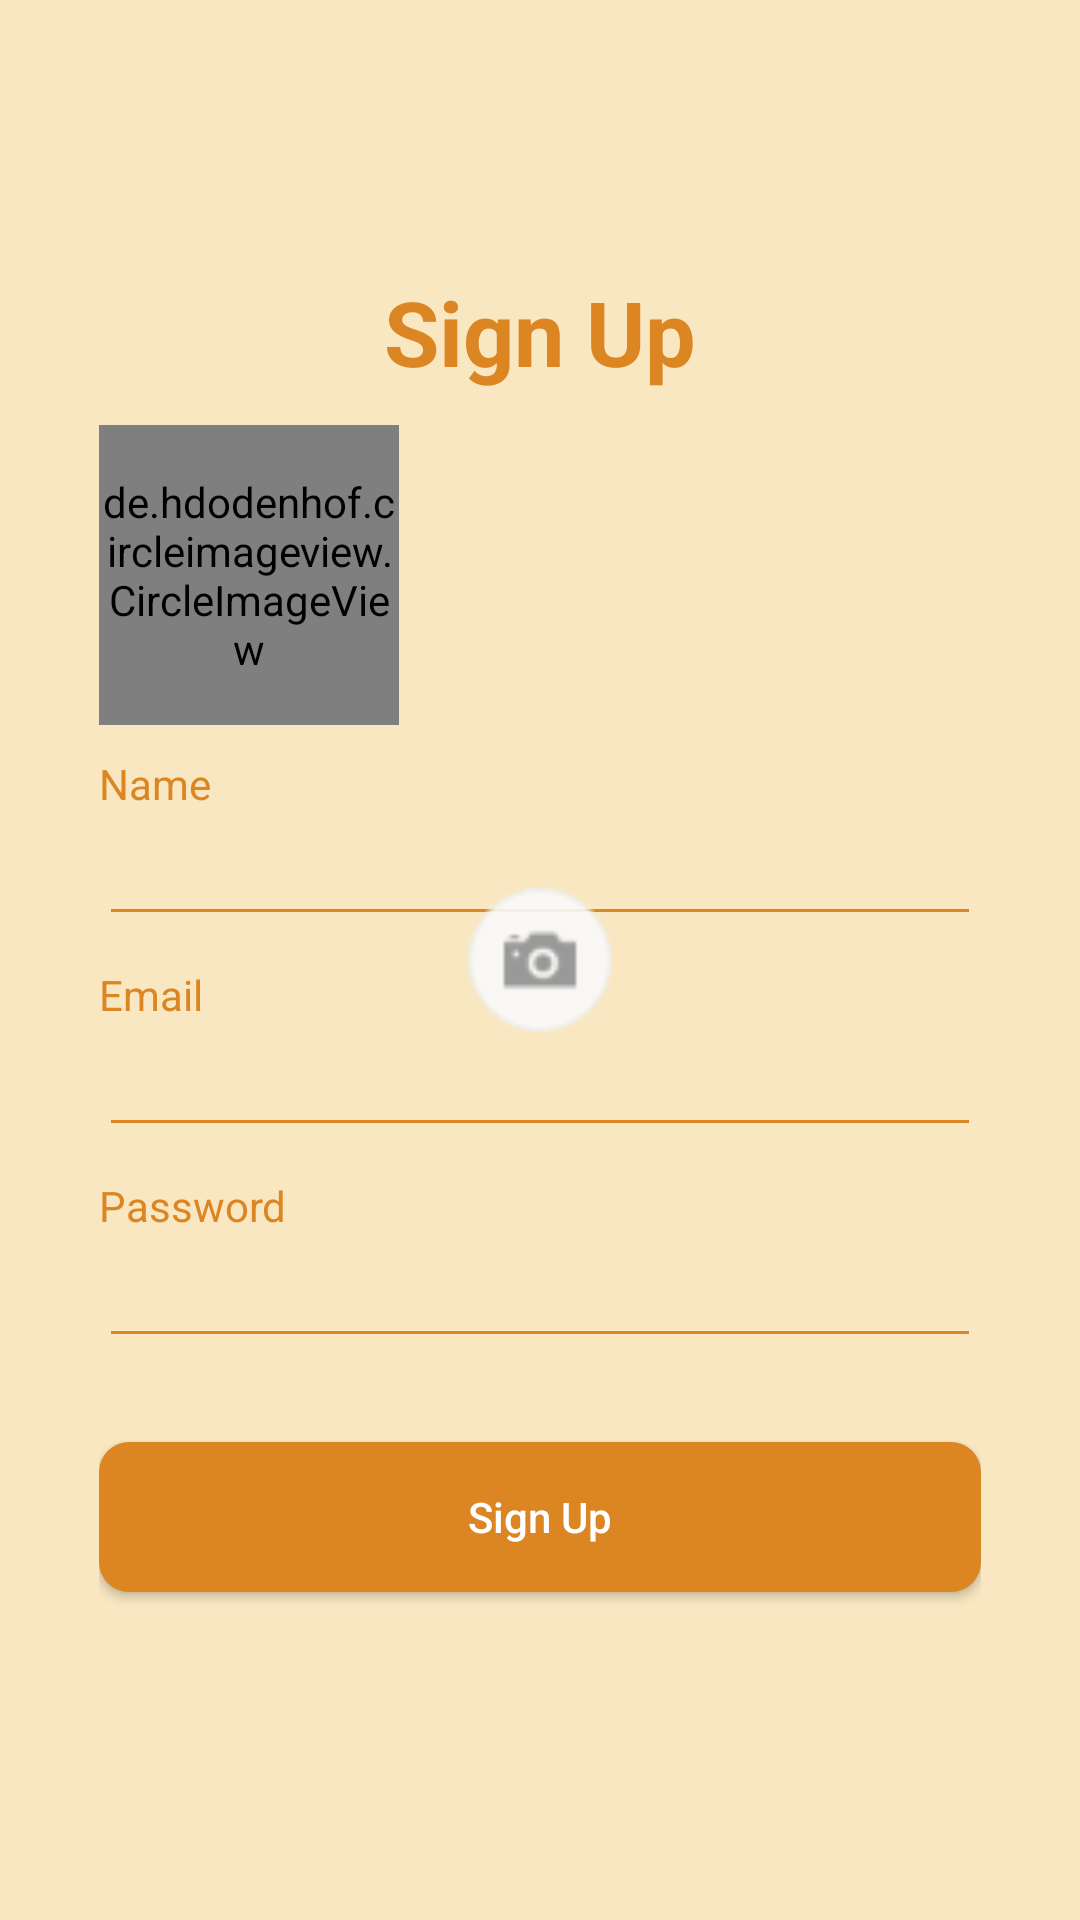

This screen was rendered from an Android layout file. Write that file and the resources it references.
<!-- AndroidManifest.xml: application theme MyAppTheme -->
<!-- res/layout/fragment_sign_up.xml -->
<?xml version="1.0" encoding="utf-8"?>
<android.support.constraint.ConstraintLayout xmlns:android="http://schemas.android.com/apk/res/android"
    xmlns:tools="http://schemas.android.com/tools"
    android:layout_width="match_parent"
    android:layout_height="match_parent"
    xmlns:app="http://schemas.android.com/apk/res-auto"
    tools:context=".Screen.SignIn.SignUpFragment"
    android:background="@color/colorBackground"
    android:gravity="center">
    <LinearLayout
        android:layout_width="match_parent"
        android:layout_height="match_parent"
        android:orientation="vertical"
        android:gravity="center_horizontal">
        <LinearLayout
            android:layout_width="match_parent"
            android:layout_height="match_parent"
            android:layout_marginLeft="@dimen/space_both_edges"
            android:layout_marginRight="@dimen/space_both_edges"
            android:gravity="center_vertical"
            android:orientation="vertical">

            <TextView
                android:layout_width="wrap_content"
                android:layout_height="wrap_content"
                android:layout_gravity="center_horizontal"
                android:text="@string/sign_up"
                android:textColor="@color/colorMyAccent"
                android:textSize="@dimen/text_h2"
                android:textStyle="bold" />

            <de.hdodenhof.circleimageview.CircleImageView
                android:id="@+id/user_icon"
                android:layout_width="100dp"
                android:layout_height="100dp"
                android:layout_marginTop="@dimen/small_vertical_space_bw_item"
                android:src="@drawable/img_picture" />


            <TextView
                android:layout_width="wrap_content"
                android:layout_height="wrap_content"
                android:layout_marginTop="@dimen/input_header"
                android:text="Name"
                android:textColor="@color/colorMyAccent" />

            <EditText
                android:id="@+id/edit_name"
                android:layout_width="match_parent"
                android:layout_height="wrap_content"
                android:backgroundTint="@color/colorMyAccent"
                android:ems="10"
                android:inputType="textPersonName" />

            <TextView
                android:layout_width="wrap_content"
                android:layout_height="wrap_content"
                android:layout_marginTop="@dimen/input_header"
                android:text="Email"
                android:textColor="@color/colorMyAccent" />

            <EditText
                android:id="@+id/edit_email"
                android:layout_width="match_parent"
                android:layout_height="wrap_content"
                android:backgroundTint="@color/colorMyAccent"
                android:ems="10"
                android:inputType="textEmailAddress" />

            <TextView
                android:layout_width="wrap_content"
                android:layout_height="wrap_content"
                android:layout_marginTop="@dimen/input_header"
                android:text="Password"
                android:textColor="@color/colorMyAccent" />

            <EditText
                android:id="@+id/edit_pw"
                android:layout_width="match_parent"
                android:layout_height="wrap_content"
                android:backgroundTint="@color/colorMyAccent"
                android:ems="10"
                android:inputType="textPassword" />

            <Button
                android:textAllCaps="false"
                android:id="@+id/signup_btn"
                android:layout_width="match_parent"
                android:layout_height="@dimen/button"
                android:layout_gravity="center_horizontal"
                android:layout_marginTop="@dimen/vertical_space_bw_items"
                android:background="@drawable/rounded_button"
                android:text="@string/sign_up"
                android:textColor="@color/white" />

            <TextView
                android:id="@+id/sign_up_error"
                android:layout_width="match_parent"
                android:layout_height="wrap_content"
                android:textColor="@color/red" />

        </LinearLayout>

    </LinearLayout>
    <ProgressBar
        android:id="@+id/progressbar"
        android:indeterminateDrawable="@drawable/custom_progress_bar"
        android:layout_width="wrap_content"
        android:layout_height="wrap_content"
        android:indeterminate="true"
        android:max="100"
        app:layout_constraintTop_toTopOf="parent"
        app:layout_constraintBottom_toBottomOf="parent"
        app:layout_constraintEnd_toEndOf="parent"
        app:layout_constraintStart_toStartOf="parent"/>

</android.support.constraint.ConstraintLayout>
<!-- resources referenced by this layout -->
<resources>
  <color name="colorBackground">#f8e7c1</color>
  <color name="colorMyAccent">#db8623</color>
  <color name="red">#FF0000</color>
  <color name="white">#ffffff</color>
  <dimen name="button">50dp</dimen>
  <dimen name="input_header">10dp</dimen>
  <dimen name="small_vertical_space_bw_item">11dp</dimen>
  <dimen name="space_both_edges">33dp</dimen>
  <dimen name="text_h2">30sp</dimen>
  <dimen name="vertical_space_bw_items">28dp</dimen>
  <!-- drawable custom_progress_bar (drawable) -->
  <?xml version="1.0" encoding="utf-8"?>
  <rotate xmlns:android="http://schemas.android.com/apk/res/android"
      android:fromDegrees="0"
      android:pivotX="50%"
      android:pivotY="50%"
      android:toDegrees="360"
      android:drawable="@drawable/ico_camera">
  
  </rotate>
  <!-- drawable img_picture: png bitmap (drawable, 2929 bytes) -->
  <!-- drawable rounded_button (drawable) -->
  <?xml version="1.0" encoding="utf-8"?>
  <shape xmlns:android="http://schemas.android.com/apk/res/android"
      android:shape="rectangle">
      <solid android:color="@color/colorMyAccent"/>
      <corners
          android:topLeftRadius="@dimen/radius_btn"
          android:topRightRadius="@dimen/radius_btn"
          android:bottomLeftRadius="@dimen/radius_btn"
          android:bottomRightRadius="@dimen/radius_btn"/>
  </shape>
  <string name="sign_up">Sign Up</string>
  <style name="MyAppTheme" parent="Theme.AppCompat.Light.NoActionBar">
          
          <item name="colorPrimary">@color/black</item>
          <item name="colorPrimaryDark">#c25e00</item>
          <item name="colorAccent">@color/colorMyAccent</item>
          
          
          <item name="android:colorBackground">@color/colorBackground</item>
          
          <item name="android:itemBackground">@color/white</item>
          <item name="android:navigationBarColor">@color/default_black</item>
          <item name="android:colorControlNormal">@color/black</item>
          <item name="colorControlActivated">#c25e00</item>
          <item name="android:windowActionModeOverlay">true</item>
          <item name="titleTextColor">@color/colorMyAccent</item>
          <item name="subtitleTextColor">@color/colorMyAccent</item>
          <item name="android:textColor">@color/black</item>
          <item name="actionMenuTextColor">@color/colorMyAccent</item>
          <item name="android:homeAsUpIndicator">@drawable/ico_prev</item>
  
      </style>
  <!-- drawable ico_camera: png bitmap (drawable, 1565 bytes) -->
  <dimen name="radius_btn">10dp</dimen>
  <color name="black">#333</color>
  <color name="default_black">#000</color>
</resources>
